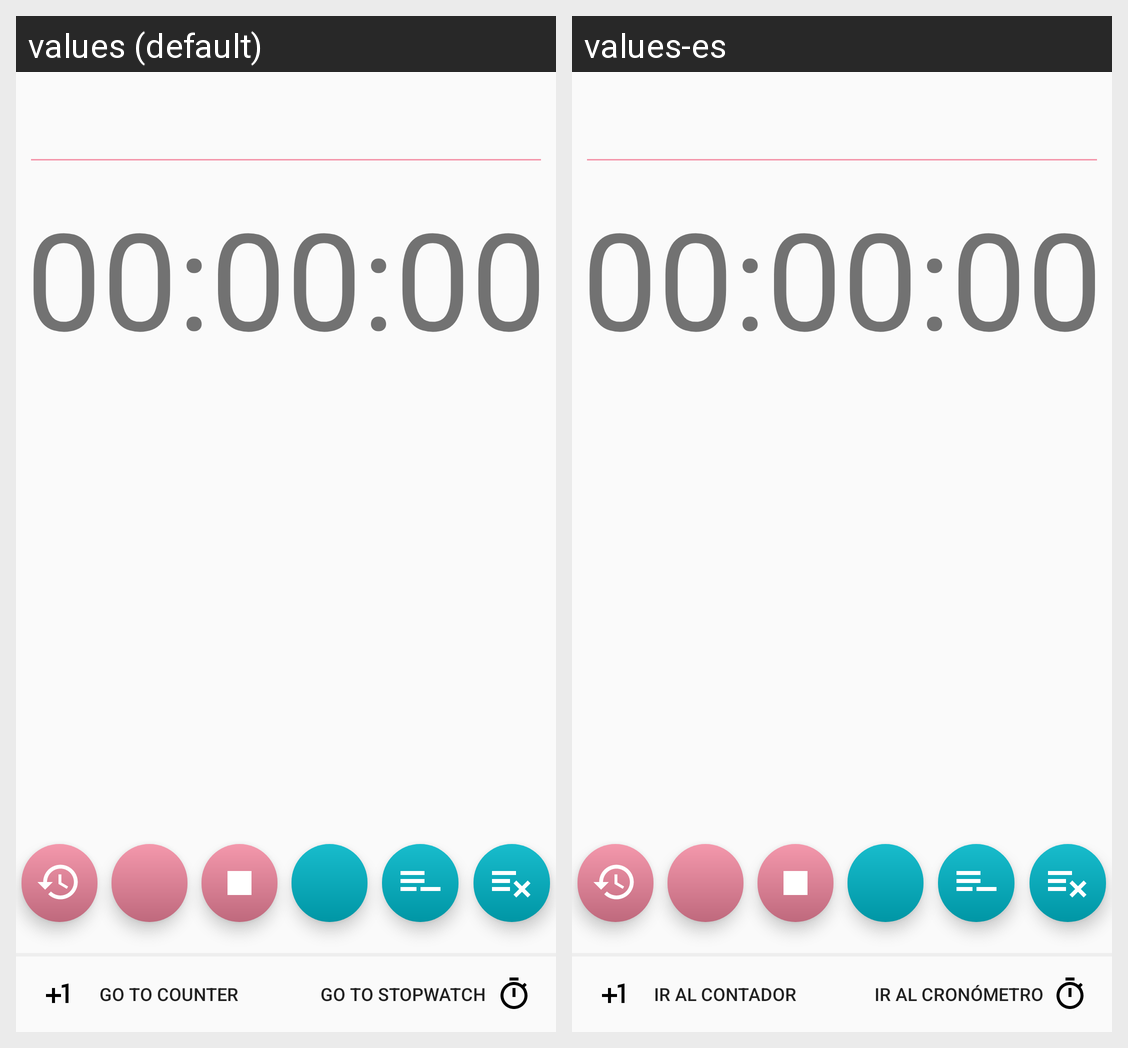

For this localized Android screen grid, give each drawn string resource with its value in every locale shown.
Android screen res/layout/fragment_stopwatch.xml rendered under 2 locales, left to right: values (default), values-es. Device: Nexus 5 (rendered at 1080×1920; each locale shown at half size, 540×960, under a caption strip naming it); theme AppTheme.
Strings drawn on this screen, with the default value and each locale's value (text and hints the layout hard-codes, and strings that could not be matched under every locale, appear in the picture but are not listed):

btn_counter_screen
  values: Go to counter
  values-es: Ir al contador

btn_timer_screen
  values: Go to stopwatch
  values-es: Ir al cronómetro
